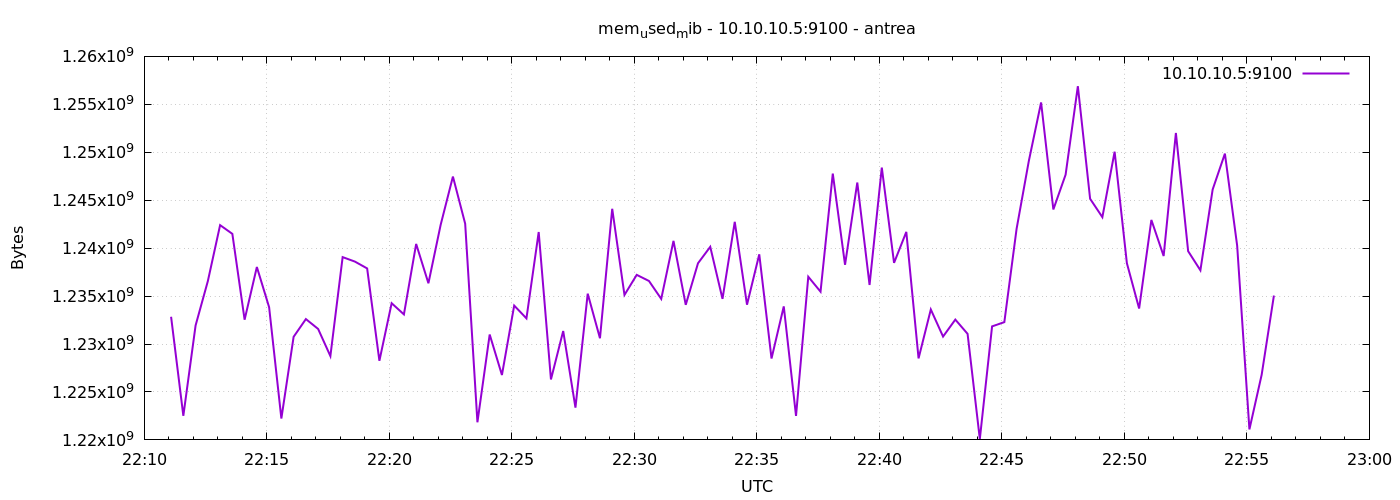

The file beside this chart, header and first rows:
1777068666	1232842752
1777068696	1222512640
1777068726	1231937536
1777068756	1236561920
1777068786	1242398720
1777068816	1241489408
1777068846	1232535552
1777068876	1238032384
1777068906	1233838080
1777068936	1222230016
1777068966	1230753792
1777068996	1232601088
1777069026	1231572992
1777069056	1228742656
1777069086	1239064576
1777069116	1238597632
1777069146	1237884928
1777069176	1228251136
1777069206	1234255872
1777069236	1233088512
1777069266	1240436736
1777069296	1236336640
1777069326	1242435584
1777069356	1247465472
1777069386	1242550272
1777069416	1221836800
1777069446	1230991360
1777069476	1226768384
1777069506	1234010112
1777069536	1232674816
1777069566	1241681920
1777069596	1226305536
1777069626	1231355904
1777069656	1223364608
1777069686	1235251200
1777069716	1230602240
1777069746	1244102656
1777069776	1235120128
1777069806	1237213184
1777069836	1236574208
1777069866	1234706432
1777069896	1240756224
1777069926	1234087936
1777069956	1238421504
1777069986	1240137728
1777070016	1234710528
1777070046	1242742784
1777070076	1234100224
1777070106	1239355392
1777070136	1228488704
1777070166	1233924096
1777070196	1222500352
1777070226	1237016576
1777070256	1235460096
1777070286	1247776768
1777070316	1238261760
1777070346	1246842880
1777070376	1236160512
1777070406	1248403456
1777070436	1238466560
1777070466	1241694208
... 30 more rows
